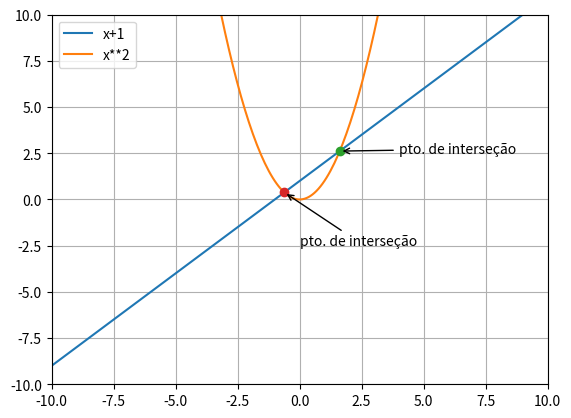

Here is the Python script that generated this plot:
#!/usr/bin/env python3
# -*- coding: utf-8 -*-
"""
Created on Sun Aug 18 22:11:39 2024

@author: luizdevjr
"""

import numpy as np
import matplotlib.pyplot as plt

fig = plt.figure()
ax = fig.add_subplot()

x = np.linspace(-20, 20, 500)
f1 = lambda x: x+1
ax.plot(x, f1(x), label='x+1')

f1 = lambda x: x**2
ax.plot(x, f1(x), label='x**2')

ax.set_ylim(-10,10)
ax.set_xlim(-10,10)

x1 = ((1+5**0.5)/2)
x2 = ((1-5**0.5)/2)

ax.plot(x1 , f1(x1), marker='o')
ax.plot(x2 , f1(x2), marker='o')

ax.annotate('pto. de interseção',xy=(x1,f1(x1)), xytext=(4, 2.5), arrowprops={'arrowstyle':'->'})
ax.annotate('pto. de interseção',xy=(x2,f1(x2)), xytext=(0, -2.5), arrowprops={'arrowstyle':'->'})

ax.grid()
ax.legend()